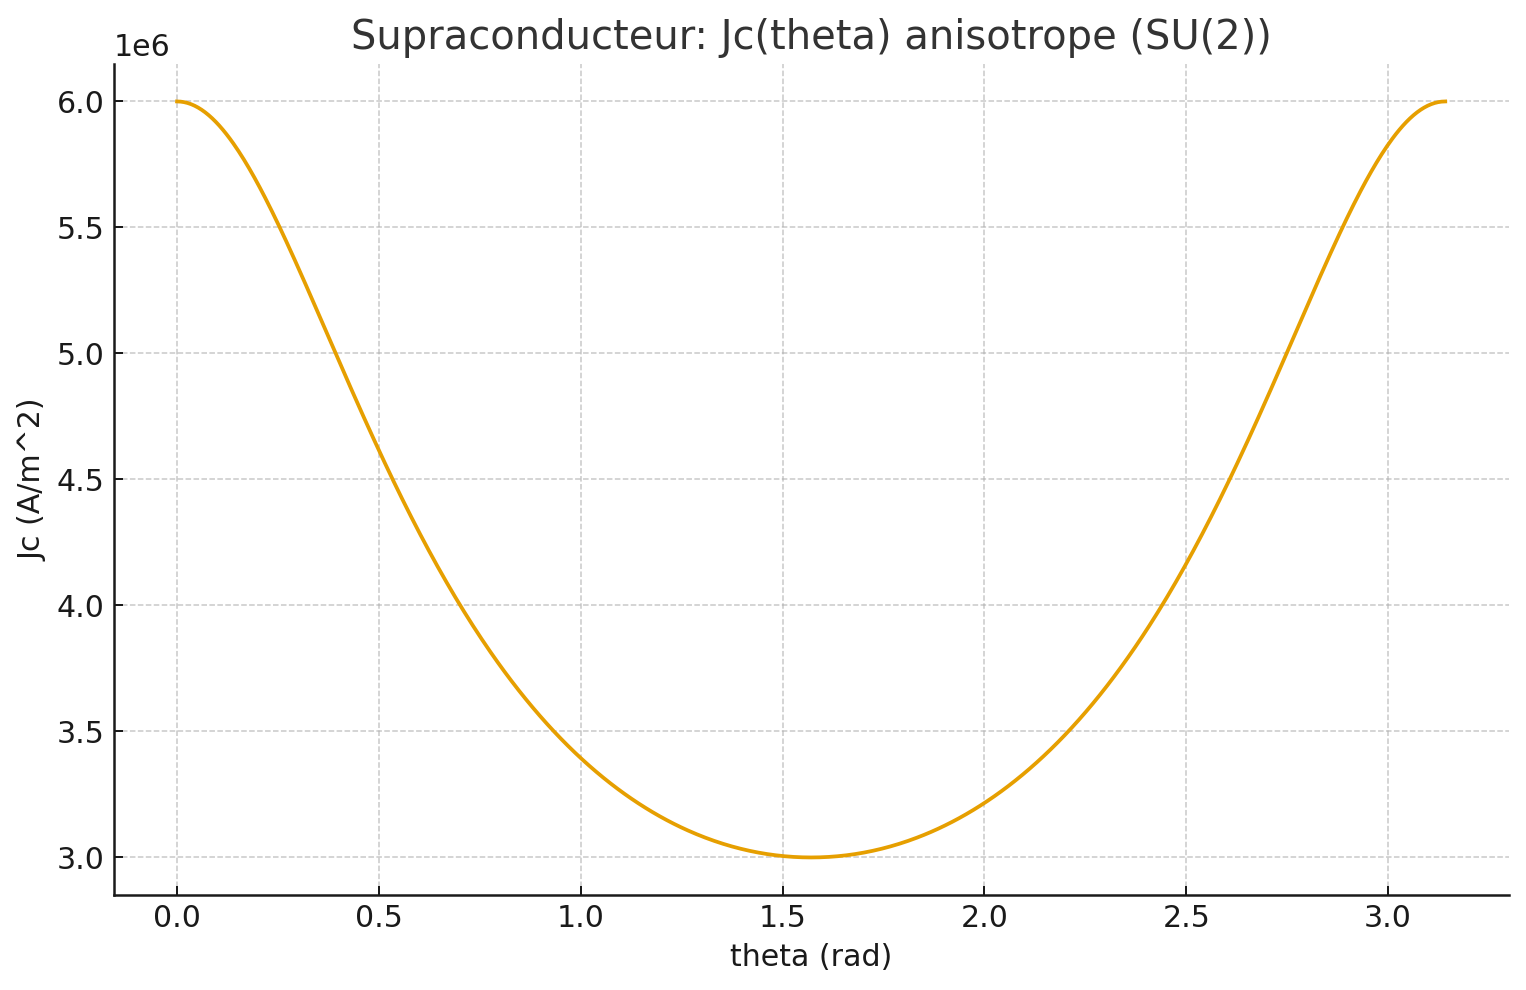

The data file committed next to this chart (first rows):
theta_rad, Jc_A_per_m2
0.0, 6000000
0.004363, 5999829
0.008727, 5999315
0.01309, 5998459
0.01745, 5997261
0.02182, 5995722
0.02618, 5993842
0.03054, 5991624
0.03491, 5989068
0.03927, 5986176
0.04363, 5982949
0.048, 5979390
0.05236, 5975499
0.05672, 5971281
0.06109, 5966736
0.06545, 5961868
0.06981, 5956680
0.07418, 5951174
0.07854, 5945353
0.0829, 5939221
0.08727, 5932782
0.09163, 5926038
0.09599, 5918993
0.1004, 5911652
0.1047, 5904017
0.1091, 5896095
0.1134, 5887888
0.1178, 5879401
0.1222, 5870638
0.1265, 5861604
0.1309, 5852304
0.1353, 5842743
0.1396, 5832925
0.144, 5822855
0.1484, 5812538
0.1527, 5801979
0.1571, 5791184
0.1614, 5780158
0.1658, 5768905
0.1702, 5757432
0.1745, 5745743
0.1789, 5733843
0.1833, 5721740
0.1876, 5709436
0.192, 5696939
0.1963, 5684253
0.2007, 5671385
0.2051, 5658338
0.2094, 5645120
0.2138, 5631735
0.2182, 5618189
0.2225, 5604486
0.2269, 5590634
0.2313, 5576636
0.2356, 5562498
0.24, 5548226
0.2443, 5533825
0.2487, 5519300
0.2531, 5504656
0.2574, 5489898
... 661 more rows
